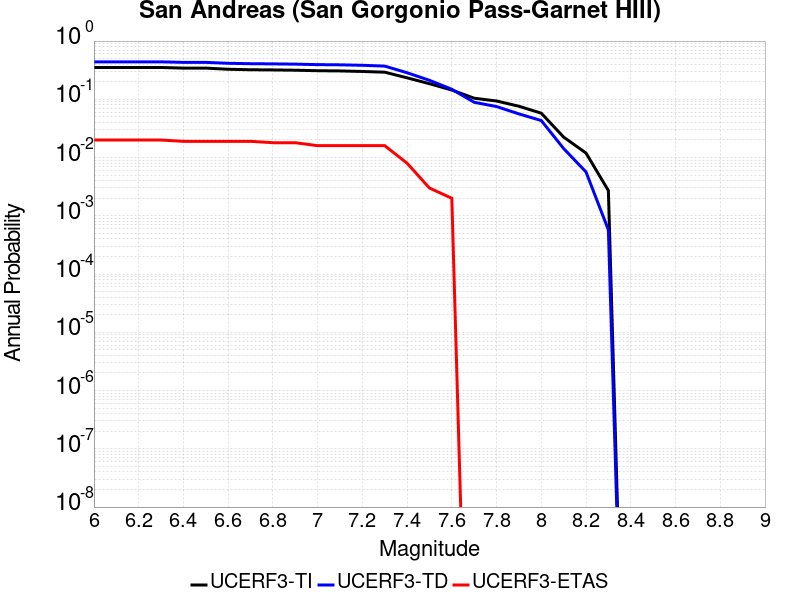

The table this chart was drawn from, first rows:
Magnitude, UCERF3-TI Prob, UCERF3-TD Prob, UCERF3-ETAS Prob
6.0, 0.352, 0.4394, 0.02
6.1, 0.352, 0.4394, 0.02
6.2, 0.352, 0.4394, 0.02
6.3, 0.352, 0.4394, 0.02
6.4, 0.3433, 0.4307, 0.019
6.5, 0.3433, 0.4307, 0.019
6.6, 0.3281, 0.4152, 0.019
6.7, 0.3218, 0.4086, 0.019
6.8, 0.3194, 0.4058, 0.018
6.9, 0.3159, 0.4015, 0.018
7.0, 0.3097, 0.394, 0.016
7.1, 0.307, 0.391, 0.016
7.2, 0.3005, 0.3838, 0.016
7.3, 0.2922, 0.3717, 0.016
7.4, 0.2339, 0.2859, 0.008
7.5, 0.1854, 0.212, 0.003
7.6, 0.1442, 0.1487, 0.002
7.7, 0.1044, 0.08892, 0.0
7.8, 0.0936, 0.0751, 0.0
7.9, 0.07604, 0.05618, 0.0
8.0, 0.05778, 0.04322, 0.0
8.1, 0.02245, 0.01428, 0.0
8.2, 0.01195, 0.005665, 0.0
8.3, 0.002711, 5.7385105E-4, 0.0
